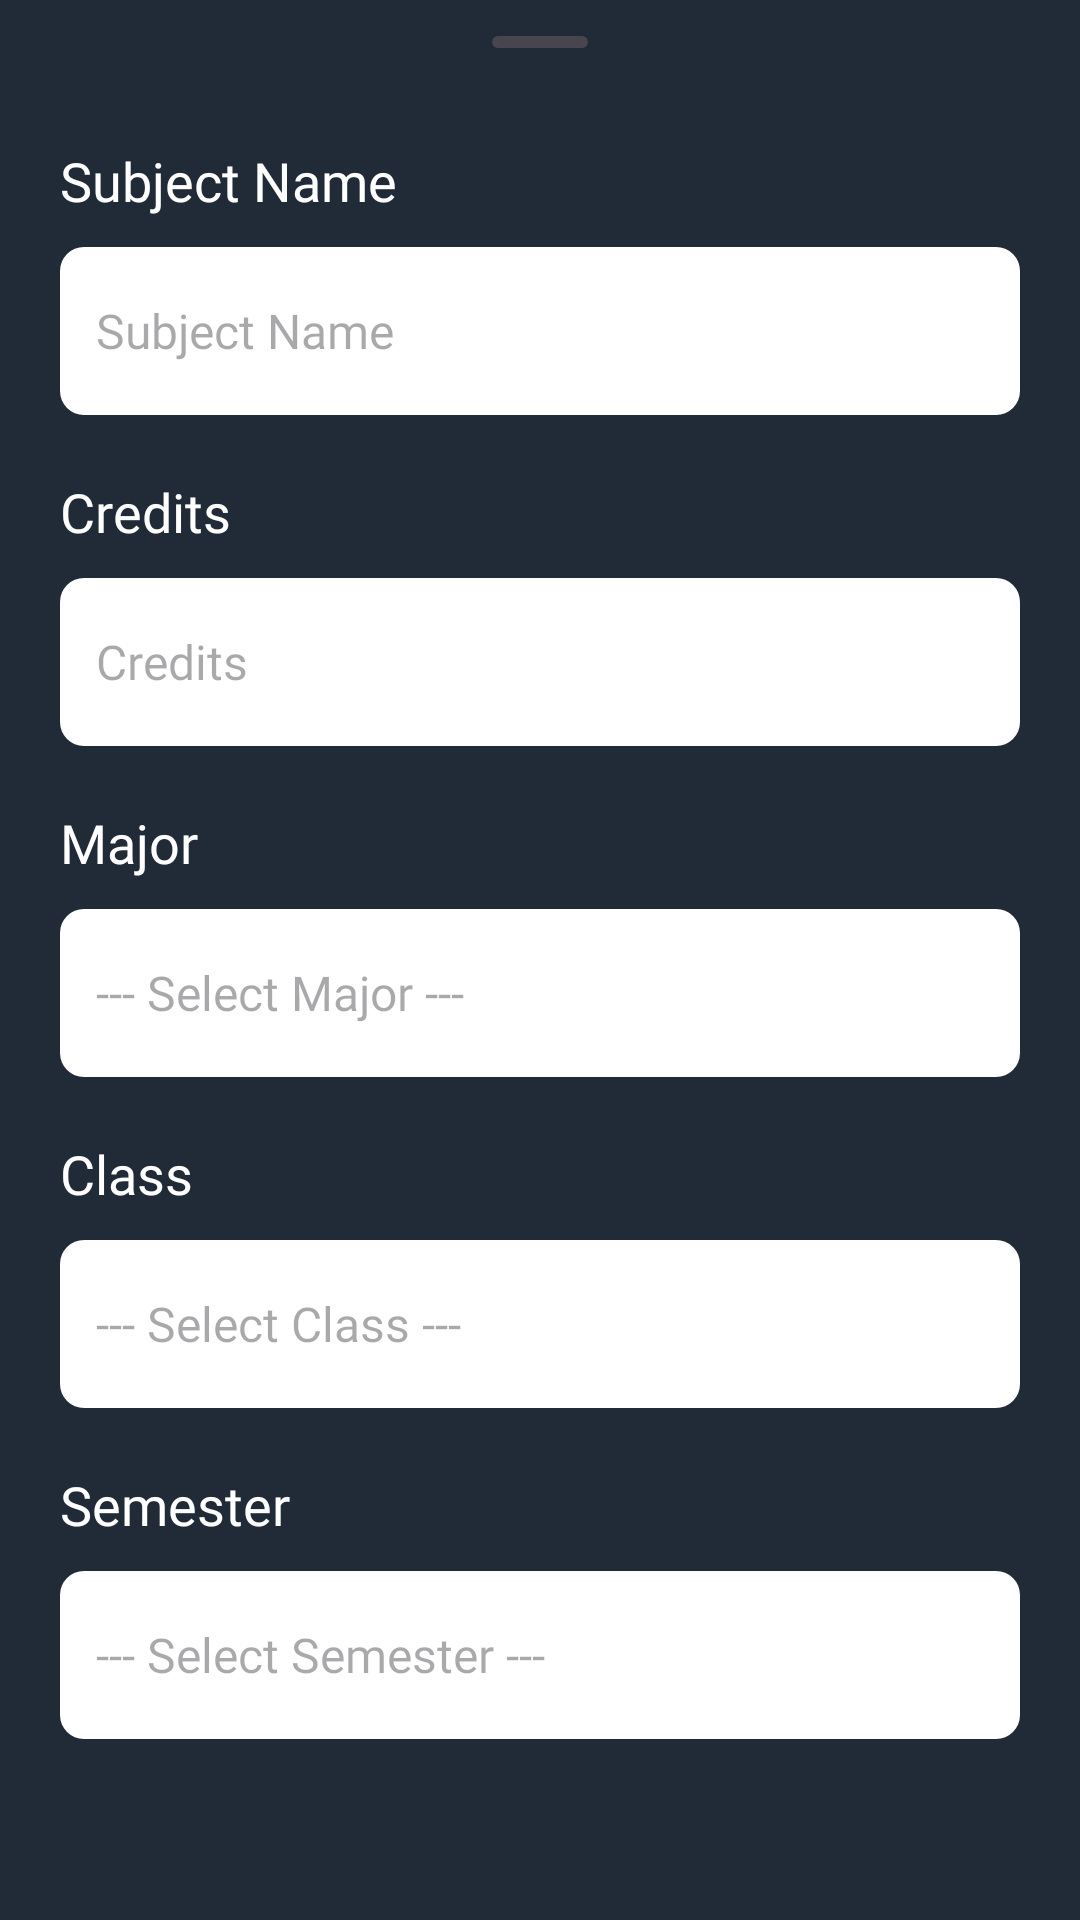

Reconstruct the res/layout file that produces this screen, plus the resources it refers to.
<!-- AndroidManifest.xml: application theme Theme.MyApplication -->
<!-- res/layout/admin_bottom_sheet_add_subject.xml -->
<?xml version="1.0" encoding="utf-8"?>
<LinearLayout xmlns:android="http://schemas.android.com/apk/res/android"
    xmlns:tools="http://schemas.android.com/tools"
    android:layout_width="match_parent"
    android:layout_height="match_parent"
    android:background="@color/grey"
    android:orientation="vertical"
    android:paddingHorizontal="20dp"
    android:paddingBottom="20dp"
    tools:ignore="HardcodedText">

    <com.google.android.material.bottomsheet.BottomSheetDragHandleView
        android:layout_width="match_parent"
        android:layout_height="wrap_content" />

    <LinearLayout
        android:layout_width="match_parent"
        android:layout_height="wrap_content"
        android:layout_marginBottom="20dp"
        android:gravity="center"
        android:orientation="vertical">

        <TextView
            android:layout_width="match_parent"
            android:layout_height="wrap_content"
            android:layout_marginBottom="10dp"
            android:fontFamily="@font/opensans_bold"
            android:text="Subject Name"
            android:textColor="@color/white"
            android:textSize="18sp" />

        <EditText
            android:id="@+id/edtSubjectName"
            android:layout_width="match_parent"
            android:layout_height="56dp"
            android:autofillHints="name"
            android:background="@drawable/custom_input"
            android:drawablePadding="12dp"
            android:ems="10"
            android:fontFamily="@font/opensans_bold"
            android:hint="Subject Name"
            android:inputType="text"
            android:paddingStart="12dp"
            android:paddingEnd="12dp"
            android:textColor="@color/grey"
            android:textSize="16sp"
            tools:ignore="LabelFor" />

    </LinearLayout>

    <LinearLayout
        android:layout_width="match_parent"
        android:layout_height="wrap_content"
        android:layout_marginBottom="20dp"
        android:gravity="center"
        android:orientation="vertical">

        <TextView
            android:layout_width="match_parent"
            android:layout_height="wrap_content"
            android:layout_marginBottom="10dp"
            android:fontFamily="@font/opensans_bold"
            android:text="Credits"
            android:textColor="@color/white"
            android:textSize="18sp" />

        <EditText
            android:id="@+id/edtSubjectCredits"
            android:layout_width="match_parent"
            android:layout_height="56dp"
            android:autofillHints="name"
            android:background="@drawable/custom_input"
            android:drawablePadding="12dp"
            android:ems="10"
            android:fontFamily="@font/opensans_bold"
            android:hint="Credits"
            android:inputType="numberDecimal"
            android:paddingStart="12dp"
            android:paddingEnd="12dp"
            android:textColor="@color/grey"
            android:textSize="16sp"
            tools:ignore="LabelFor" />

    </LinearLayout>

    <LinearLayout
        android:layout_width="match_parent"
        android:layout_height="wrap_content"
        android:layout_marginBottom="20dp"
        android:gravity="center"
        android:orientation="vertical">

        <TextView
            android:layout_width="match_parent"
            android:layout_height="wrap_content"
            android:layout_marginBottom="10dp"
            android:fontFamily="@font/opensans_bold"
            android:text="Major"
            android:textColor="@color/white"
            android:textSize="18sp" />

        <EditText
            android:id="@+id/edtMajor"
            android:layout_width="match_parent"
            android:layout_height="56dp"
            android:autofillHints="name"
            android:background="@drawable/custom_input"
            android:clickable="false"
            android:drawablePadding="12dp"
            android:ems="10"
            android:focusable="false"
            android:focusableInTouchMode="false"
            android:fontFamily="@font/opensans_bold"
            android:hint="--- Select Major ---"
            android:inputType="none"
            android:paddingStart="12dp"
            android:paddingEnd="12dp"
            android:textColor="@color/grey"
            android:textSize="16sp"
            tools:ignore="LabelFor" />

    </LinearLayout>


    <LinearLayout
        android:layout_width="match_parent"
        android:layout_height="wrap_content"
        android:layout_marginBottom="20dp"
        android:gravity="center"
        android:orientation="vertical">

        <TextView
            android:layout_width="match_parent"
            android:layout_height="wrap_content"
            android:layout_marginBottom="10dp"
            android:fontFamily="@font/opensans_bold"
            android:text="Class"
            android:textColor="@color/white"
            android:textSize="18sp" />

        <EditText
            android:id="@+id/edtClass"
            android:layout_width="match_parent"
            android:layout_height="56dp"
            android:autofillHints="name"
            android:background="@drawable/custom_input"
            android:clickable="false"
            android:drawablePadding="12dp"
            android:ems="10"
            android:focusable="false"
            android:focusableInTouchMode="false"
            android:fontFamily="@font/opensans_bold"
            android:hint="--- Select Class ---"
            android:inputType="none"
            android:paddingStart="12dp"
            android:paddingEnd="12dp"
            android:textColor="@color/grey"
            android:textSize="16sp"
            tools:ignore="LabelFor" />

    </LinearLayout>

    <LinearLayout
        android:layout_width="match_parent"
        android:layout_height="wrap_content"
        android:layout_marginBottom="20dp"
        android:gravity="center"
        android:orientation="vertical">

        <TextView
            android:layout_width="match_parent"
            android:layout_height="wrap_content"
            android:layout_marginBottom="10dp"
            android:fontFamily="@font/opensans_bold"
            android:text="Semester"
            android:textColor="@color/white"
            android:textSize="18sp" />

        <EditText
            android:id="@+id/edtSemester"
            android:layout_width="match_parent"
            android:layout_height="56dp"
            android:autofillHints="name"
            android:background="@drawable/custom_input"
            android:clickable="false"
            android:drawablePadding="12dp"
            android:ems="10"
            android:focusable="false"
            android:focusableInTouchMode="false"
            android:fontFamily="@font/opensans_bold"
            android:hint="--- Select Semester ---"
            android:inputType="none"
            android:paddingStart="12dp"
            android:paddingEnd="12dp"
            android:textColor="@color/grey"
            android:textSize="16sp"
            tools:ignore="LabelFor" />

    </LinearLayout>

    <com.google.android.material.button.MaterialButton
        android:id="@+id/btnAddSubject"
        android:layout_width="match_parent"
        android:layout_height="60dp"
        android:layout_marginTop="20dp"
        android:backgroundTint="@color/primaryColor"
        android:fontFamily="@font/opensans_bold"
        android:text="Add"
        android:textSize="20sp" />

</LinearLayout>
<!-- resources referenced by this layout -->
<resources>
  <color name="grey">#212a37</color>
  <color name="primaryColor">#e8505b</color>
  <color name="white">#FFFFFFFF</color>
  <!-- drawable custom_input (drawable) -->
  <?xml version="1.0" encoding="utf-8"?>
  <selector xmlns:android="http://schemas.android.com/apk/res/android">
      <item>
          <shape android:shape="rectangle">
              <solid android:color="@color/white" />
              <corners android:radius="8dp" />
          </shape>
      </item>
  
      <item>
          <shape android:shape="rectangle">
              <solid android:color="@color/white" />
              <corners android:radius="8dp" />
              <stroke android:width="2dp" android:color="@color/grey" />
          </shape>
      </item>
  </selector>
  <style name="Theme.MyApplication" parent="Base.Theme.MyApplication" />
  <style name="Base.Theme.MyApplication" parent="Theme.Material3.DayNight.NoActionBar">
          <item name="android:statusBarColor">@color/grey</item>
      </style>
</resources>
